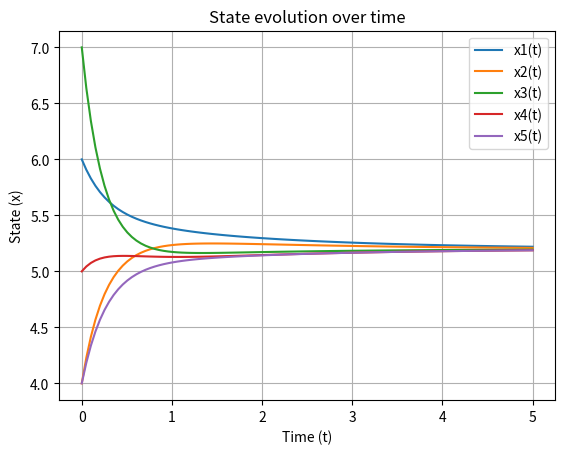

Write Python code to recreate this figure.
import numpy as np
from scipy.linalg import expm
import matplotlib.pyplot as plt


def compute_state(L, x0, t):
    exp_Lt = expm(L * t)            #This function performs the continuous time state calculation 
    xt = np.dot(exp_Lt, x0)         #Expm calculates exponents of matrices
    return xt                       #The state space equation x dot = Ax is solved and its simplified solution is used for calculation

x0=np.array([6,4,7,5,4])

Adj=np.array([[0,1,0,0,0],[1,0,1,0,0],[0,1,0,1,1],[0,0,1,0,1],[0,0,1,1,0]])
#ADJ:
# 0,1,0,0,0
# 1,0,1,0,0
# 0,1,0,1,1
# 0,0,1,0,1
# 0,0,1,1,0

D = np.array([[1,0,0,0,0],[0,2,0,0,0],[0,0,3,0,0],[0,0,0,2,0],[0,0,0,0,2]])

L = np.subtract(D,Adj)

t_values = np.linspace(0, 5, 100)  # Time goes from first value to second value
                                   # Last parameter gives the steps of iterations

x_values = np.array([compute_state(-L, x0, t) for t in t_values])

print(x_values)                 
print("--------------------------")
#print(L)


plt.plot(t_values, x_values[:, 0], label='x1(t)')
plt.plot(t_values, x_values[:, 1], label='x2(t)')
plt.plot(t_values, x_values[:, 2], label='x3(t)')
plt.plot(t_values, x_values[:, 3], label='x4(t)')  
plt.plot(t_values, x_values[:, 4], label='x5(t)')
plt.xlabel('Time (t)')
plt.ylabel('State (x)')
plt.legend()
plt.title('State evolution over time')
plt.grid(True)
plt.show()
